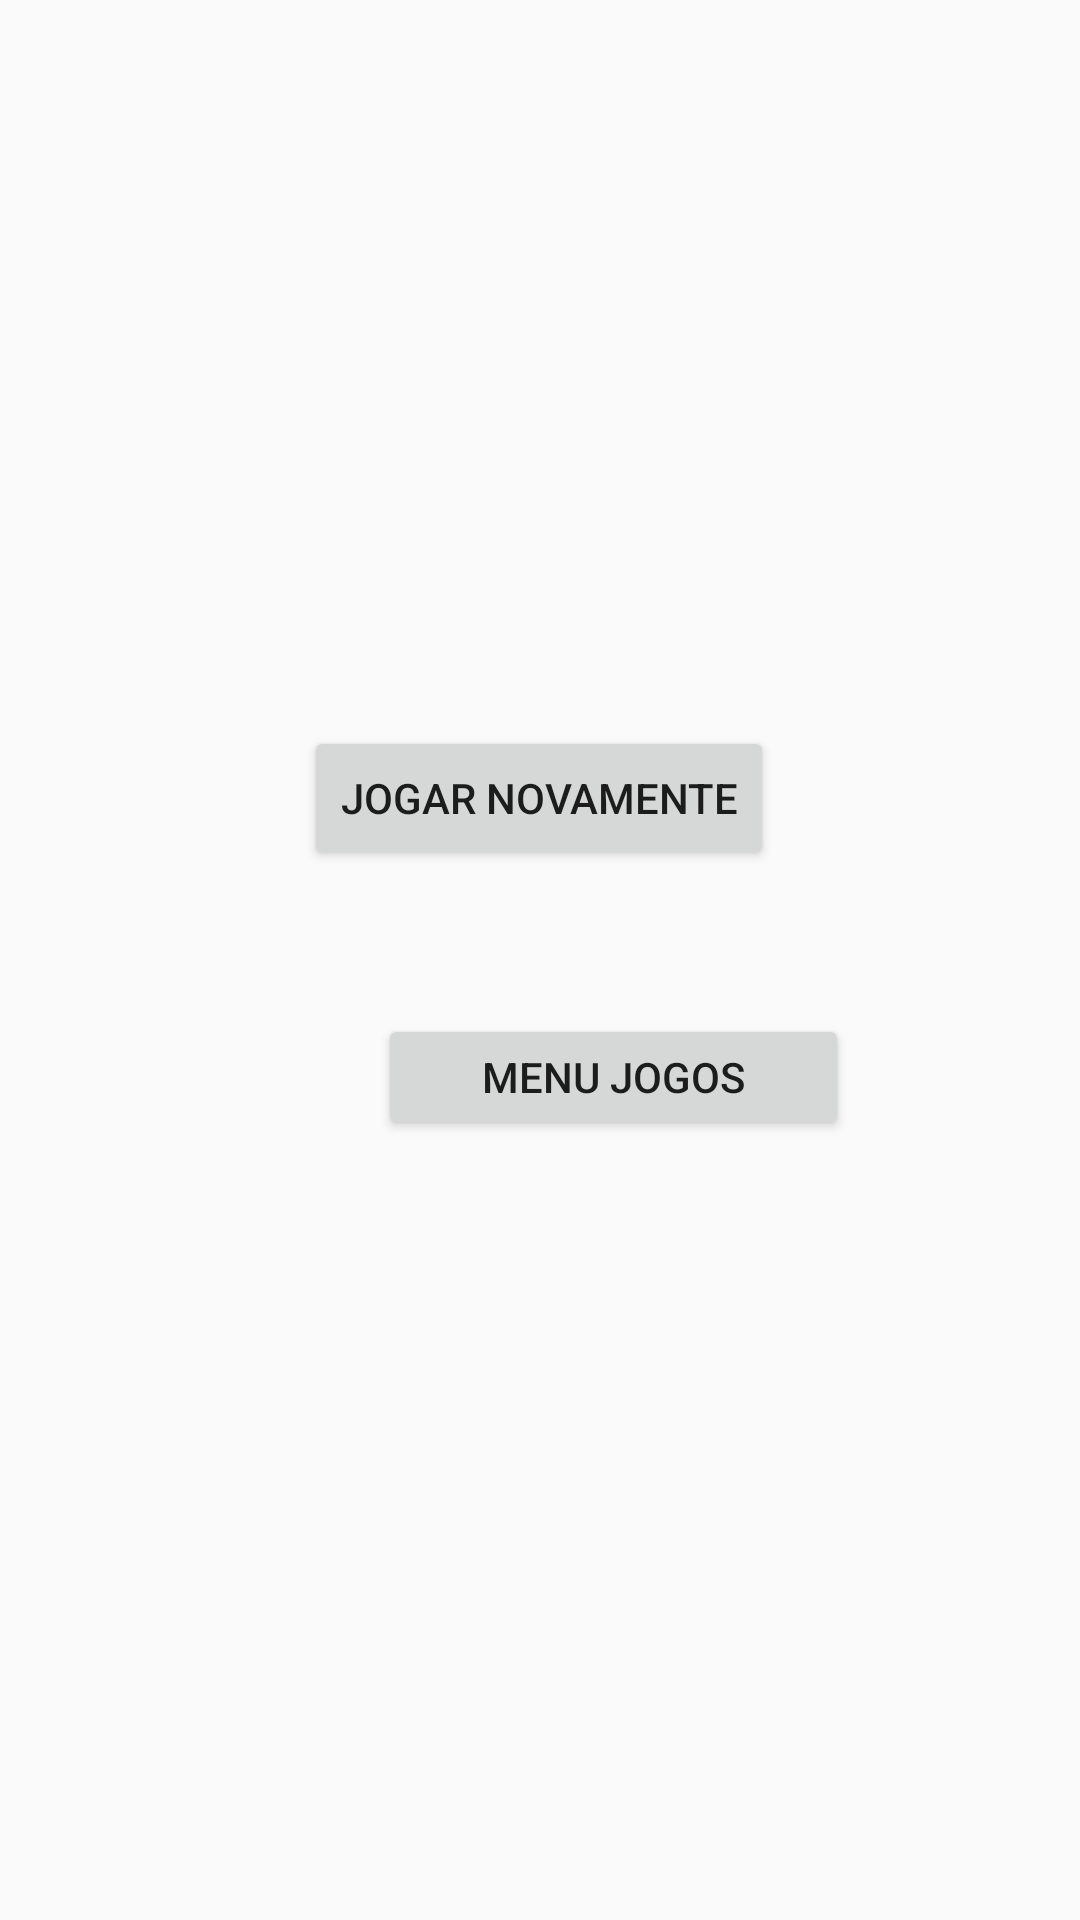

The Android layout XML behind this screen, and the referenced resources:
<!-- AndroidManifest.xml: application theme AppTheme -->
<!-- res/layout/activity_jogo_memoria_resultado.xml -->
<?xml version="1.0" encoding="utf-8"?>
<androidx.constraintlayout.widget.ConstraintLayout xmlns:android="http://schemas.android.com/apk/res/android"
    xmlns:app="http://schemas.android.com/apk/res-auto"
    xmlns:tools="http://schemas.android.com/tools"
    android:layout_width="match_parent"
    android:layout_height="match_parent"
    tools:context=".JogoMemoriaResultado">

    <Button
        android:id="@+id/button4"
        android:layout_width="wrap_content"
        android:layout_height="wrap_content"
        android:layout_marginStart="161dp"
        android:layout_marginTop="242dp"
        android:layout_marginEnd="162dp"
        android:text="Jogar novamente"
        android:visibility="visible"
        app:layout_constraintEnd_toEndOf="parent"
        app:layout_constraintStart_toStartOf="parent"
        app:layout_constraintTop_toTopOf="parent" />

    <Button
        android:id="@+id/button5"
        android:layout_width="157dp"
        android:layout_height="42dp"
        android:layout_marginStart="126dp"
        android:layout_marginTop="48dp"
        android:layout_marginEnd="197dp"
        android:text="Menu Jogos"
        app:layout_constraintEnd_toEndOf="parent"
        app:layout_constraintHorizontal_bias="0.0"
        app:layout_constraintStart_toStartOf="parent"
        app:layout_constraintTop_toBottomOf="@+id/button4" />
</androidx.constraintlayout.widget.ConstraintLayout>
<!-- resources referenced by this layout -->
<resources>
  <style name="AppTheme" parent="Theme.AppCompat.DayNight">
          
          <item name="colorPrimary">@color/colorPrimary</item>
          <item name="colorPrimaryDark">@color/cardview_dark_background</item>
          <item name="colorAccent">@color/colorAccent</item>
          <item name="windowActionBar">false</item>
          <item name="windowNoTitle">true</item>
      </style>
  <color name="colorPrimary">#008577</color>
  <color name="colorAccent">#D81B60</color>
</resources>
